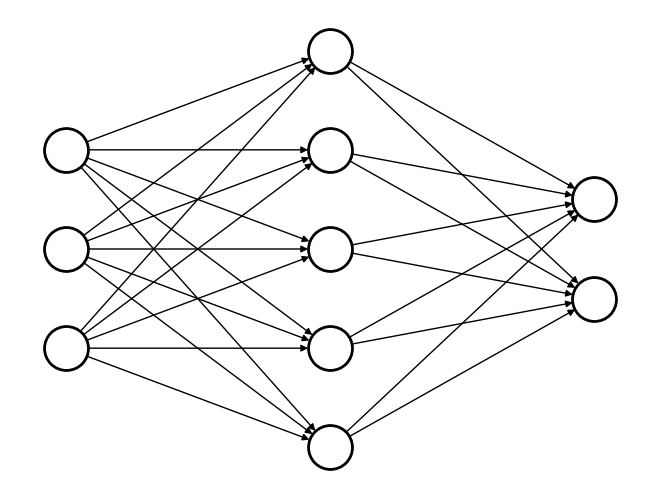
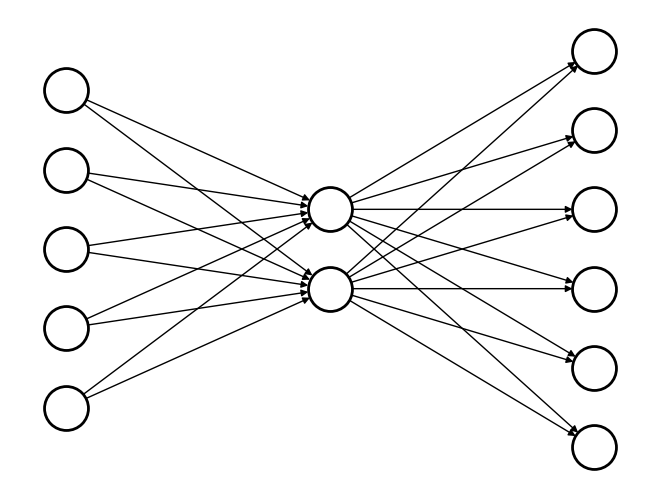
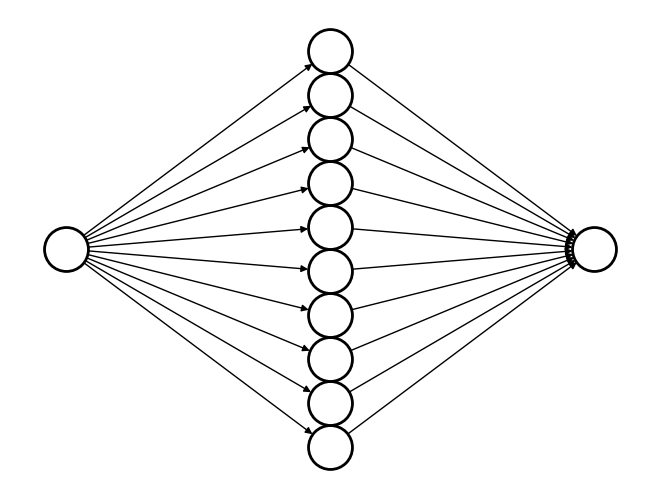

Recreate these plots in Python, in order.
import matplotlib.pyplot as plt
import networkx as nx

# 根据传入的输入层、隐藏层、输出层的神经元数量，绘制对应的神经网络
def draw_network_digraph(input_num, hidden_num, output_num):
    G = nx.DiGraph() # 创建一个图G
    # 连接输入层和隐藏层之间的边
    for i in range(input_num):
        for j in range(hidden_num):
            G.add_edge(i, input_num + j)
    # 连接隐藏层和输出层之间的边
    for i in range(hidden_num):
        for j in range(output_num):
            G.add_edge(input_num + i,
                       input_num + hidden_num + j)


    pos = dict() # 计算每个节点的坐标pos
    # 节点的坐标，(x, y)设置为:
    # (0, i - input_num / 2)
    # (1, i - hidden_num / 2)
    # (2, i - output_num / 2)
    # 根据每一层的节点数量，将节点从中间，向两边分布
    for i in range(0, input_num):
        pos[i] = (0, i - input_num / 2)
    for i in range(0, hidden_num):
        hidden = i + input_num
        pos[hidden] = (1, i - hidden_num / 2)
    for i in range(0, output_num):
        output = i + input_num + hidden_num
        pos[output] = (2, i - output_num / 2)

    # 调用nx.draw，绘制神经网络
    nx.draw(G,
            pos,
            node_color='white',
            edgecolors='black',
            linewidths=2,
            node_size=1000)

if __name__ == '__main__':
    # 多尝试几组参数，绘制不同结构的神经网络
    draw_network_digraph(3, 5, 2)
    plt.show()
    draw_network_digraph(5, 2, 6)
    plt.show()
    draw_network_digraph(1, 10, 1)
    plt.show()
